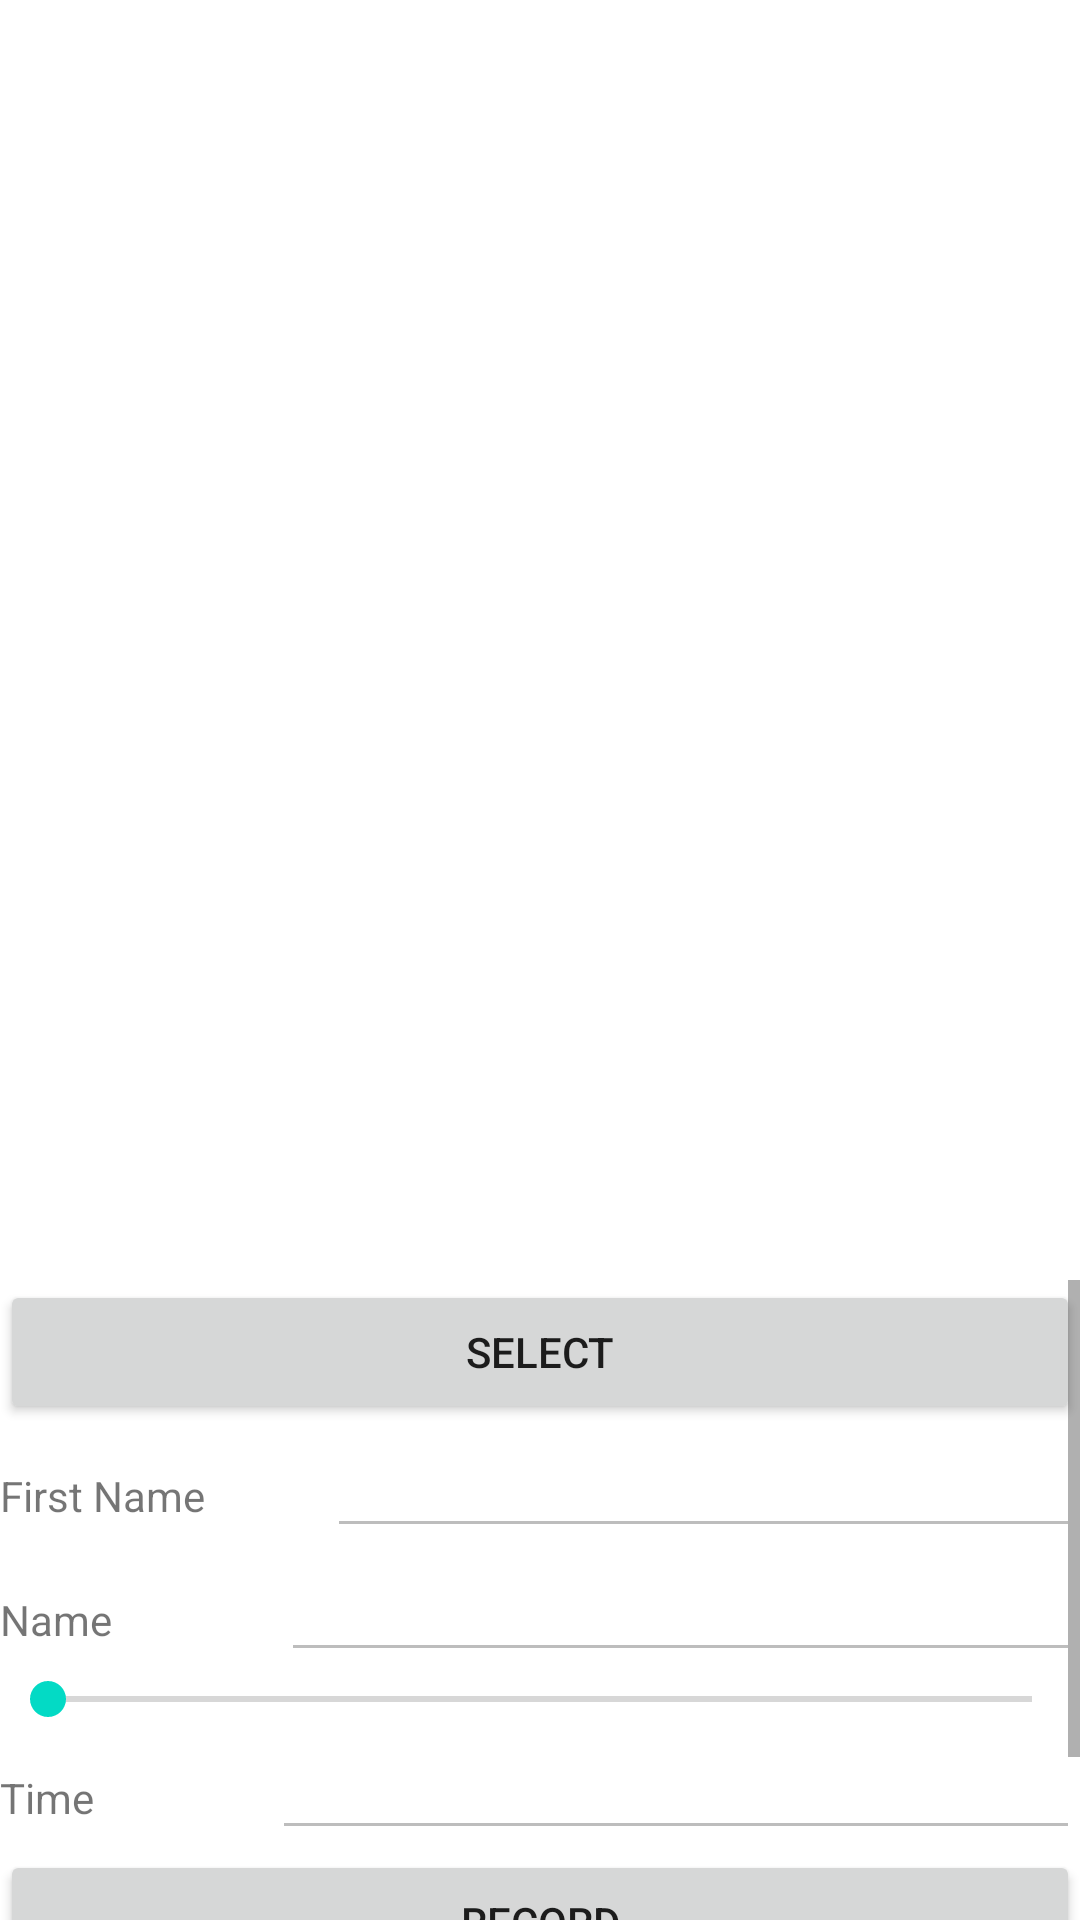

Here is an Android app screen rendered from its layout file. Give the layout XML and the strings, colors and styles it references.
<!-- AndroidManifest.xml: application theme Theme.GestionCoureur -->
<!-- res/layout/activity_main.xml -->
<?xml version="1.0" encoding="utf-8"?>
<LinearLayout xmlns:android="http://schemas.android.com/apk/res/android"
    xmlns:app="http://schemas.android.com/apk/res-auto"
    xmlns:tools="http://schemas.android.com/tools"
    android:layout_width="match_parent"
    android:layout_height="match_parent"
    android:orientation="vertical"
    tools:context=".MainActivity">

    <ListView
        android:id="@+id/listView"
        android:layout_width="match_parent"
        android:layout_height="match_parent"
        android:layout_weight="1" />

    <ScrollView
        android:layout_width="match_parent"
        android:layout_height="match_parent"
        android:layout_weight="2">

        <LinearLayout
            android:layout_width="match_parent"
            android:layout_height="wrap_content"
            android:orientation="vertical">

            <LinearLayout
                android:layout_width="match_parent"
                android:layout_height="match_parent"
                android:orientation="horizontal">

                <Button
                    android:id="@+id/selectButton"
                    android:layout_width="wrap_content"
                    android:layout_height="wrap_content"
                    android:layout_weight="1"
                    android:onClick="clickSelect"
                    android:text="@string/select" />
            </LinearLayout>

            <LinearLayout
                android:layout_width="match_parent"
                android:layout_height="match_parent"
                android:orientation="horizontal">

                <TextView
                    android:id="@+id/textView2"
                    android:layout_width="wrap_content"
                    android:layout_height="wrap_content"
                    android:layout_weight="1"
                    android:text="@string/first_name" />

                <EditText
                    android:id="@+id/nom"
                    android:layout_width="wrap_content"
                    android:layout_height="wrap_content"
                    android:layout_weight="1"
                    android:ems="10"
                    android:enabled="false"
                    android:inputType="textPersonName" />
            </LinearLayout>

            <LinearLayout
                android:layout_width="match_parent"
                android:layout_height="match_parent"
                android:orientation="horizontal">

                <TextView
                    android:id="@+id/textView3"
                    android:layout_width="wrap_content"
                    android:layout_height="wrap_content"
                    android:layout_weight="1"
                    android:text="@string/name" />

                <EditText
                    android:id="@+id/prenom"
                    android:layout_width="wrap_content"
                    android:layout_height="wrap_content"
                    android:layout_weight="1"
                    android:ems="10"
                    android:enabled="false"
                    android:inputType="textPersonName" />

            </LinearLayout>

            <LinearLayout
                android:layout_width="match_parent"
                android:layout_height="match_parent"
                android:layout_weight="2"
                android:orientation="horizontal">

                <SeekBar
                    android:id="@+id/seekBar"
                    android:layout_width="wrap_content"
                    android:layout_height="wrap_content"
                    android:layout_weight="1"
                    android:max="100" />

            </LinearLayout>

            <LinearLayout
                android:layout_width="match_parent"
                android:layout_height="match_parent"
                android:layout_weight="1"
                android:orientation="horizontal">

                <TextView
                    android:id="@+id/textViewTime"
                    android:layout_width="wrap_content"
                    android:layout_height="wrap_content"
                    android:layout_weight="1"
                    android:text="@string/time" />

                <EditText
                    android:id="@+id/Time"
                    android:layout_width="wrap_content"
                    android:layout_height="wrap_content"
                    android:layout_weight="1"
                    android:ems="10"
                    android:enabled="false"
                    android:inputType="textPersonName" />

            </LinearLayout>

            <LinearLayout
                android:layout_width="match_parent"
                android:layout_height="match_parent"
                android:orientation="horizontal">

                <Button
                    android:id="@+id/idSaveButton"
                    android:layout_width="wrap_content"
                    android:layout_height="wrap_content"
                    android:layout_weight="1"
                    android:onClick="clickRecord"
                    android:text="@string/record" />
            </LinearLayout>

            <LinearLayout
                android:layout_width="match_parent"
                android:layout_height="match_parent">

                <Button
                    android:id="@+id/ShowResButton"
                    android:layout_width="wrap_content"
                    android:layout_height="wrap_content"
                    android:layout_weight="1"
                    android:onClick="clickResult"
                    android:text="@string/show_result" />
            </LinearLayout>
        </LinearLayout>
    </ScrollView>
</LinearLayout>
<!-- resources referenced by this layout -->
<resources>
  <string name="first_name">First Name</string>
  <string name="name">Name</string>
  <string name="record">Record</string>
  <string name="select">Select</string>
  <string name="show_result">Show Result</string>
  <string name="time">Time</string>
  <style name="Theme.GestionCoureur" parent="Theme.MaterialComponents.DayNight.DarkActionBar">
          
          <item name="colorPrimary">@color/purple_500</item>
          <item name="colorPrimaryVariant">@color/purple_700</item>
          <item name="colorOnPrimary">@color/white</item>
          
          <item name="colorSecondary">@color/teal_200</item>
          <item name="colorSecondaryVariant">@color/teal_700</item>
          <item name="colorOnSecondary">@color/black</item>
          
          <item name="android:statusBarColor">?attr/colorPrimaryVariant</item>
          
      </style>
  <!-- not gathered from this repository: default colours our renderer supplied (Android Studio template values) -->
  <color name="purple_500">#FF6200EE</color>
  <color name="purple_700">#FF3700B3</color>
  <color name="teal_200">#FF03DAC5</color>
  <color name="teal_700">#FF018786</color>
  <color name="black">#FF000000</color>
  <color name="white">#FFFFFFFF</color>
</resources>
